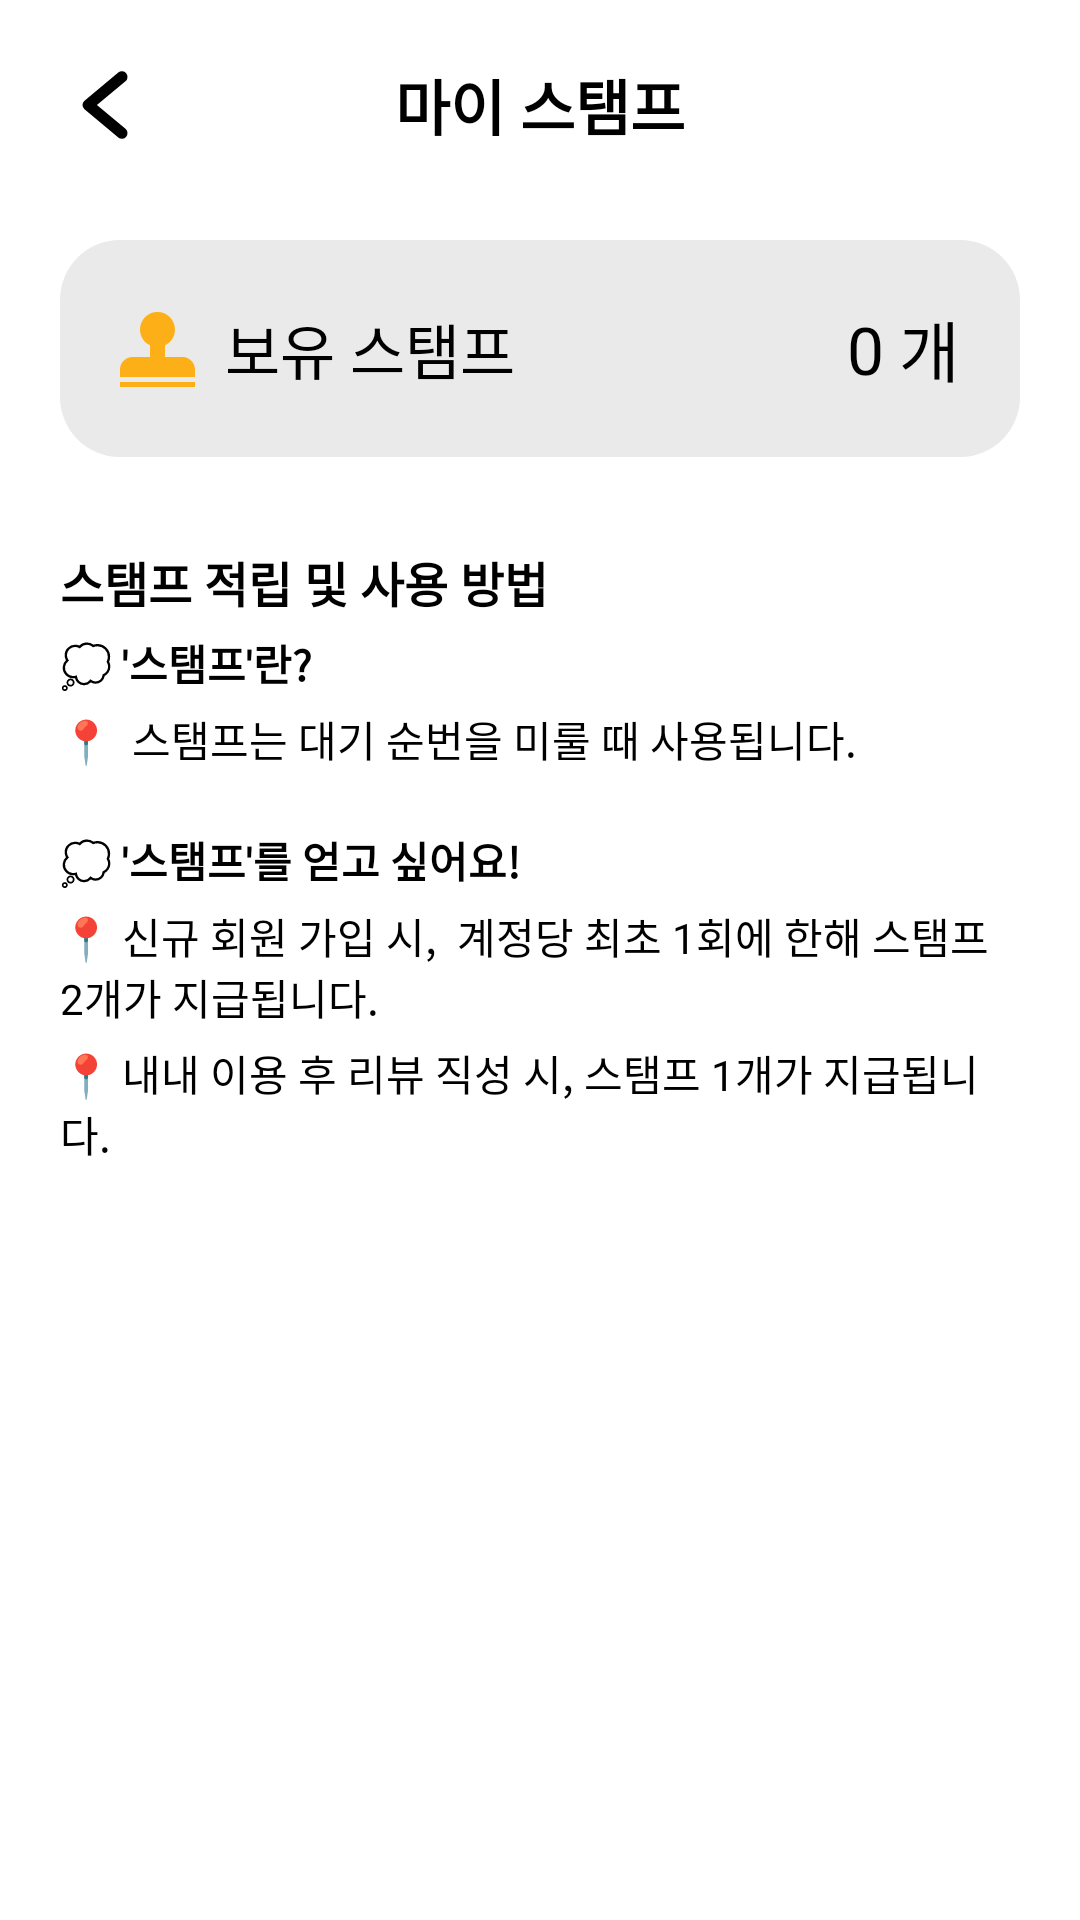

Reconstruct the res/layout file that produces this screen, plus the resources it refers to.
<!-- AndroidManifest.xml: application theme Theme.Capstone -->
<!-- res/layout/activity_stamp.xml -->
<?xml version="1.0" encoding="utf-8"?>
<LinearLayout xmlns:android="http://schemas.android.com/apk/res/android"
    xmlns:app="http://schemas.android.com/apk/res-auto"
    xmlns:tools="http://schemas.android.com/tools"
    android:layout_width="match_parent"
    android:layout_height="match_parent"
    android:orientation="vertical"
    android:padding="20dp"
    tools:context=".mypage.StampActivity">

    <RelativeLayout
        android:id="@+id/relativeLayout"
        android:layout_width="match_parent"
        android:layout_height="wrap_content">

        <ImageButton
            android:id="@+id/backButton"
            android:layout_width="wrap_content"
            android:layout_height="wrap_content"
            android:layout_centerInParent="false"
            android:layout_centerVertical="true"
            android:background="#00FFFFFF"
            app:srcCompat="@drawable/ic_back" />

        <TextView
            android:id="@+id/textView6"
            android:layout_width="wrap_content"
            android:layout_height="wrap_content"
            android:layout_centerInParent="true"
            android:text="마이 스탬프"
            android:textAlignment="center"
            android:textColor="#000000"
            android:textSize="20sp"
            android:textStyle="bold" />

    </RelativeLayout>

    <androidx.constraintlayout.widget.ConstraintLayout
        android:layout_width="match_parent"
        android:layout_height="wrap_content"
        android:layout_marginTop="30dp"
        android:layout_marginBottom="30dp"
        android:background="@drawable/background_round_rectangular"
        android:padding="20dp">

        <ImageView
            android:id="@+id/imageView27"
            android:layout_width="25dp"
            android:layout_height="30dp"
            android:tint="@color/INUYellow"
            app:layout_constraintBottom_toBottomOf="parent"
            app:layout_constraintStart_toStartOf="parent"
            app:layout_constraintTop_toTopOf="parent"
            app:srcCompat="@drawable/ic_stamp" />

        <TextView
            android:id="@+id/textView67"
            android:layout_width="wrap_content"
            android:layout_height="wrap_content"
            android:layout_marginStart="10dp"
            android:text="보유 스탬프"
            android:textColor="#000000"
            android:textSize="20sp"
            app:layout_constraintBottom_toBottomOf="parent"
            app:layout_constraintStart_toEndOf="@+id/imageView27"
            app:layout_constraintTop_toTopOf="parent" />

        <TextView
            android:id="@+id/stampNum"
            android:layout_width="wrap_content"
            android:layout_height="wrap_content"
            android:layout_marginEnd="5dp"
            android:text="0"
            android:textColor="#000000"
            android:textSize="22sp"
            app:layout_constraintBottom_toBottomOf="parent"
            app:layout_constraintEnd_toStartOf="@+id/textView66"
            app:layout_constraintTop_toTopOf="parent" />

        <TextView
            android:id="@+id/textView66"
            android:layout_width="wrap_content"
            android:layout_height="wrap_content"
            android:text="개"
            android:textColor="#000000"
            android:textSize="22sp"
            app:layout_constraintBottom_toBottomOf="parent"
            app:layout_constraintEnd_toEndOf="parent"
            app:layout_constraintTop_toTopOf="parent" />
    </androidx.constraintlayout.widget.ConstraintLayout>

    <TextView
        android:id="@+id/textView68"
        android:layout_width="wrap_content"
        android:layout_height="wrap_content"
        android:text="스탬프 적립 및 사용 방법"
        android:textColor="#000000"
        android:textSize="16sp"
        android:textStyle="bold" />

    <TextView
        android:id="@+id/textView69"
        android:layout_width="match_parent"
        android:layout_height="wrap_content"
        android:layout_marginTop="5sp"
        android:text="💭 '스탬프'란?"
        android:textColor="@color/black"
        android:textStyle="bold" />

    <TextView
        android:id="@+id/textView70"
        android:layout_width="match_parent"
        android:layout_height="wrap_content"
        android:layout_marginTop="5sp"
        android:layout_marginBottom="15sp"
        android:text="📍  스탬프는 대기 순번을 미룰 때 사용됩니다."
        android:textColor="@color/black" />

    <TextView
        android:id="@+id/textView71"
        android:layout_width="match_parent"
        android:layout_height="wrap_content"
        android:layout_marginTop="5sp"
        android:text="💭 '스탬프'를 얻고 싶어요!"
        android:textColor="@color/black"
        android:textStyle="bold" />

    <TextView
        android:id="@+id/textView73"
        android:layout_width="match_parent"
        android:layout_height="wrap_content"
        android:layout_marginTop="5sp"
        android:text="📍 신규 회원 가입 시,  계정당 최초 1회에 한해 스탬프 2개가 지급됩니다."
        android:textColor="@color/black" />

    <TextView
        android:id="@+id/textView74"
        android:layout_width="match_parent"
        android:layout_height="wrap_content"
        android:layout_marginTop="5sp"
        android:text="📍 내내 이용 후 리뷰 직성 시, 스탬프 1개가 지급됩니다."
        android:textColor="@color/black" />
</LinearLayout>
<!-- resources referenced by this layout -->
<resources>
  <color name="INUYellow">#FCAF17</color>
  <color name="black">#FF000000</color>
  <!-- drawable background_round_rectangular (drawable) -->
  <shape xmlns:android="http://schemas.android.com/apk/res/android"
      android:shape="rectangle">
      <solid android:color="#EAEAEA"/>
      <corners android:radius="20dp"/>
  </shape>
  <!-- drawable ic_back (drawable) -->
  <vector android:height="30dp" android:viewportHeight="96"
      android:viewportWidth="96" android:width="30dp" xmlns:android="http://schemas.android.com/apk/res/android">
      <path android:fillColor="#FF000000" android:pathData="M39.376,48.002l30.47,-25.39a6.003,6.003 0,0 0,-7.688 -9.223L26.156,43.391a6.009,6.009 0,0 0,0 9.223L62.158,82.615a6.003,6.003 0,0 0,7.688 -9.223Z"/>
  </vector>
  <!-- drawable ic_stamp (drawable) -->
  <vector android:height="25dp" android:viewportHeight="15"
      android:viewportWidth="15" android:width="25dp" xmlns:android="http://schemas.android.com/apk/res/android">
      <path android:fillColor="#000000" android:pathData="M4,3.5C4,1.567 5.567,0 7.5,0C9.433,0 11,1.567 11,3.5C11,4.896 10.182,6.101 9,6.663V9H12.5C13.881,9 15,10.119 15,11.5V13H0V11.5C0,10.119 1.119,9 2.5,9H6V6.663C4.818,6.101 4,4.896 4,3.5Z"/>
      <path android:fillColor="#000000" android:pathData="M0,14V15H15V14H0Z"/>
  </vector>
  <style name="Theme.Capstone" parent="Theme.MaterialComponents.Light.NoActionBar">
          
          <item name="colorPrimary">@color/INUYellow</item>
          <item name="colorPrimaryVariant">@color/purple_700</item>
          <item name="colorOnPrimary">@color/white</item>
          
          <item name="colorSecondary">@color/teal_200</item>
          <item name="colorSecondaryVariant">@color/teal_700</item>
          <item name="colorOnSecondary">@color/black</item>
  
      </style>
  <color name="purple_700">#FF3700B3</color>
  <color name="white">#FFFFFFFF</color>
  <color name="teal_200">#FF03DAC5</color>
  <color name="teal_700">#FF018786</color>
</resources>
